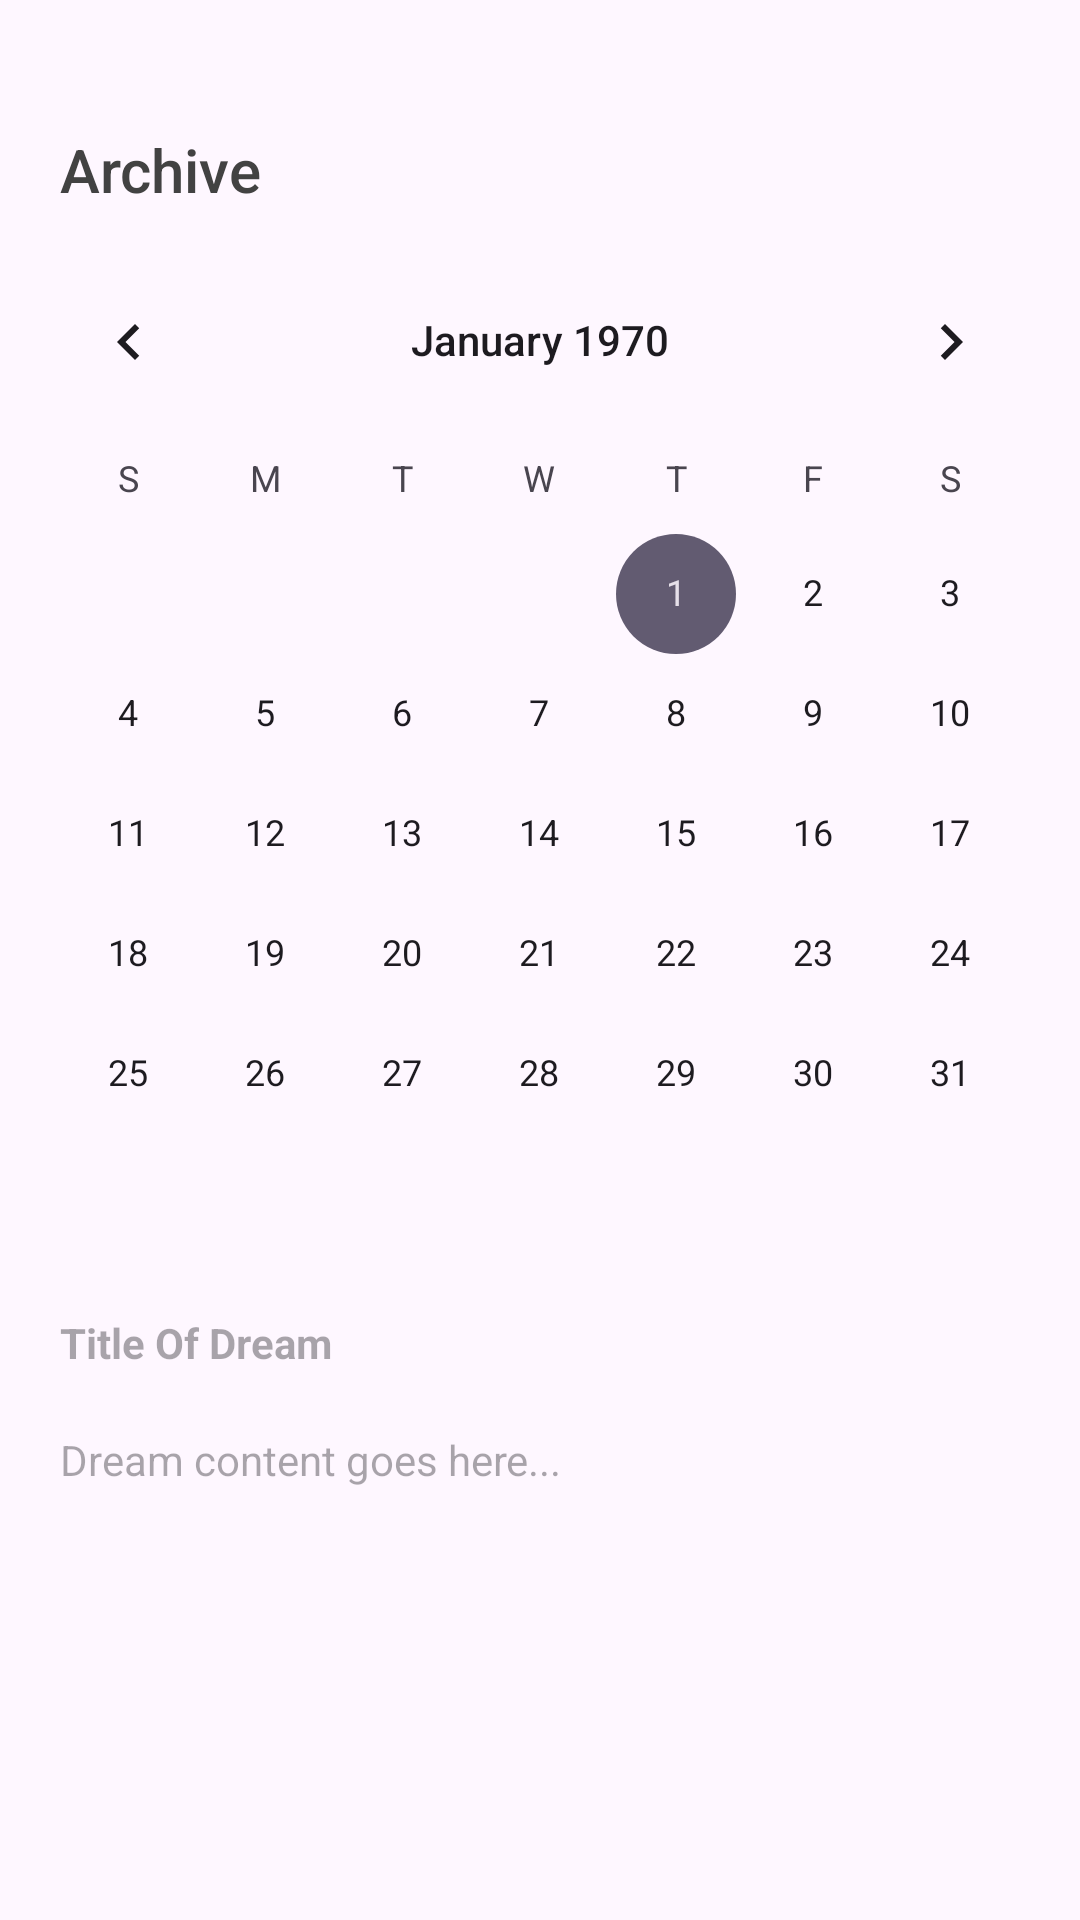

Write the Android layout XML for this screen, with the resource values it uses.
<!-- AndroidManifest.xml: application theme Theme.ChamberlyAB -->
<!-- res/layout/fragment_archive.xml -->
<?xml version="1.0" encoding="utf-8"?>
<androidx.constraintlayout.widget.ConstraintLayout xmlns:android="http://schemas.android.com/apk/res/android"
    xmlns:app="http://schemas.android.com/apk/res-auto"
    xmlns:tools="http://schemas.android.com/tools"
    android:layout_width="match_parent"
    android:layout_height="match_parent">

    <androidx.constraintlayout.widget.ConstraintLayout
        android:id="@+id/topBarLayout"
        android:layout_width="match_parent"
        android:layout_height="80dp"
        android:background="@drawable/top_bar_gradient"
        android:elevation="4dp"
        android:paddingVertical="10dp"
        android:paddingHorizontal="20dp"
        app:layout_constraintTop_toTopOf="parent"
        app:layout_constraintStart_toStartOf="parent"
        app:layout_constraintEnd_toEndOf="parent">

        <TextView
            android:id="@+id/chatTitle"
            android:layout_width="wrap_content"
            android:layout_height="wrap_content"
            android:fontFamily="sans-serif-medium"
            android:text="Archive"
            android:textColor="@color/onPrimary"
            android:textSize="20dp"
            app:layout_constraintBottom_toBottomOf="parent"
            app:layout_constraintStart_toStartOf="parent" />

    </androidx.constraintlayout.widget.ConstraintLayout>

    <CalendarView
        android:id="@+id/calendarView"
        android:layout_width="match_parent"
        android:layout_height="wrap_content"
        app:layout_constraintTop_toBottomOf="@+id/topBarLayout" />

    <TextView
        android:id="@+id/tvDreamTitle"
        android:layout_width="0dp"
        android:layout_height="wrap_content"
        android:layout_margin="20dp"
        android:hint="Title Of Dream"
        android:textStyle="bold"
        android:clickable="true"
        android:focusable="true"
        android:foreground="?attr/selectableItemBackground"
        app:layout_constraintStart_toStartOf="parent"
        app:layout_constraintTop_toBottomOf="@+id/calendarView" />

    <TextView
        android:id="@+id/tvDreamContent"
        android:layout_width="match_parent"
        android:layout_height="wrap_content"
        android:layout_margin="20dp"
        android:hint="Dream content goes here..."
        android:clickable="true"
        android:focusable="true"
        android:foreground="?attr/selectableItemBackground"
        app:layout_constraintEnd_toEndOf="parent"
        app:layout_constraintStart_toStartOf="parent"
        app:layout_constraintTop_toBottomOf="@+id/tvDreamTitle" />


    <ImageView
        android:id="@+id/ivOptionsMenu"
        android:layout_width="wrap_content"
        android:layout_height="wrap_content"
        android:layout_margin="20dp"
        android:visibility="gone"
        android:src="@drawable/vert_menu_24px"
        app:layout_constraintEnd_toEndOf="parent"
        app:layout_constraintTop_toBottomOf="@+id/calendarView" />


</androidx.constraintlayout.widget.ConstraintLayout>
<!-- resources referenced by this layout -->
<resources>
  <color name="onPrimary">#424242</color>
  <style name="Theme.ChamberlyAB" parent="Base.Theme.ChamberlyAB" />
  <style name="Base.Theme.ChamberlyAB" parent="Theme.Material3.DayNight.NoActionBar">
          
          
      </style>
</resources>
